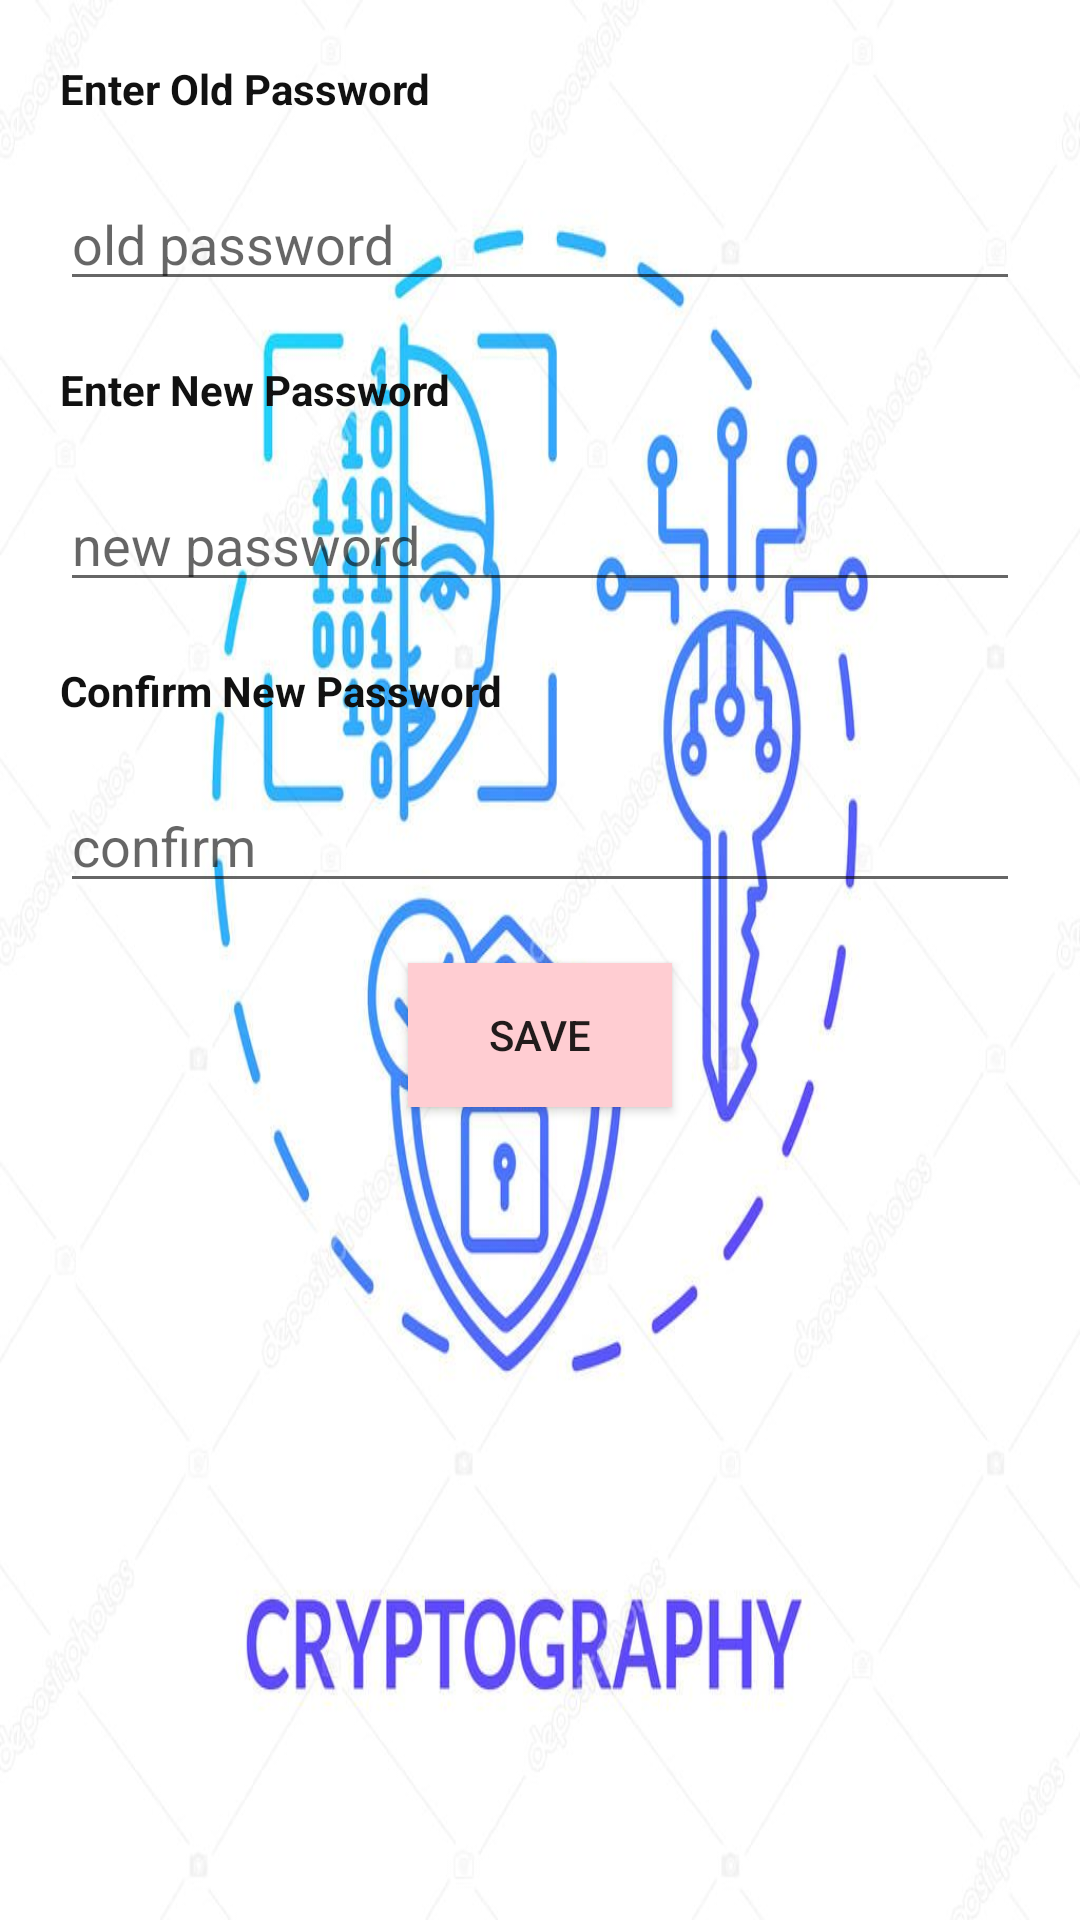

Here is an Android app screen rendered from its layout file. Give the layout XML and the strings, colors and styles it references.
<!-- AndroidManifest.xml: application theme Theme.SecureMaster -->
<!-- res/layout/activity_resetpassword.xml -->
<?xml version="1.0" encoding="utf-8"?>
<LinearLayout xmlns:android="http://schemas.android.com/apk/res/android"
    xmlns:app="http://schemas.android.com/apk/res-auto"
    xmlns:tools="http://schemas.android.com/tools"
    android:layout_width="match_parent"
    android:layout_height="match_parent"
    android:orientation="vertical"
    android:background="@drawable/pass"
    tools:context=".Resetpassword">

    <TextView
        android:layout_width="wrap_content"
        android:layout_height="wrap_content"
        android:text="Enter Old Password"
        android:textColor="#111111"
        android:layout_marginTop="20dp"
        android:layout_marginLeft="20dp"
        android:layout_marginRight="20dp"
        android:textStyle="bold"
        />
    <EditText
        android:layout_width="match_parent"
        android:layout_height="wrap_content"
        android:layout_marginTop="20dp"
        android:layout_marginLeft="20dp"
        android:layout_marginRight="20dp"
        android:hint="old password"
        android:id="@+id/old"
        android:inputType="textPassword"
        />
    <TextView
        android:layout_width="wrap_content"
        android:layout_height="wrap_content"
        android:text="Enter New Password"
        android:textColor="#111111"
        android:layout_marginTop="20dp"
        android:layout_marginLeft="20dp"
        android:layout_marginRight="20dp"
        android:textStyle="bold"
        />
    <EditText
        android:layout_width="match_parent"
        android:layout_height="wrap_content"
        android:layout_marginTop="20dp"
        android:layout_marginLeft="20dp"
        android:layout_marginRight="20dp"
        android:hint="new password"
        android:id="@+id/newp"
        android:inputType="textPassword"
        />
    <TextView
        android:layout_width="wrap_content"
        android:layout_height="wrap_content"
        android:text="Confirm New Password"
        android:textColor="#111111"
        android:layout_marginTop="20dp"
        android:layout_marginLeft="20dp"
        android:layout_marginRight="20dp"
        android:textStyle="bold"
        />
    <EditText
        android:layout_width="match_parent"
        android:layout_height="wrap_content"
        android:layout_marginTop="20dp"
        android:layout_marginLeft="20dp"
        android:layout_marginRight="20dp"
        android:hint="confirm"
        android:id="@+id/cnfpwd"
        android:inputType="textPassword"
        />
    <Button
        android:layout_width="wrap_content"
        android:layout_height="wrap_content"
        android:layout_gravity="center"
        android:layout_margin="20dp"
        android:text="save"
        android:background="#FFCDD2"
        android:id="@+id/save"
        />


</LinearLayout>
<!-- resources referenced by this layout -->
<resources>
  <!-- drawable pass: jpg bitmap (drawable, 71496 bytes) -->
  <style name="Theme.SecureMaster" parent="Theme.MaterialComponents.DayNight.DarkActionBar">
          
          <item name="colorPrimary">@color/purple_500</item>
          <item name="colorPrimaryVariant">@color/purple_700</item>
          <item name="colorOnPrimary">@color/white</item>
          
          <item name="colorSecondary">@color/teal_200</item>
          <item name="colorSecondaryVariant">@color/teal_700</item>
          <item name="colorOnSecondary">@color/black</item>
          
          <item name="android:statusBarColor" tools:targetApi="l">?attr/colorPrimaryVariant</item>
          
      </style>
  <!-- not gathered from this repository: default colours our renderer supplied (Android Studio template values) -->
  <color name="purple_500">#FF6200EE</color>
  <color name="purple_700">#FF3700B3</color>
  <color name="teal_200">#FF03DAC5</color>
  <color name="teal_700">#FF018786</color>
  <color name="black">#FF000000</color>
  <color name="white">#FFFFFFFF</color>
</resources>
